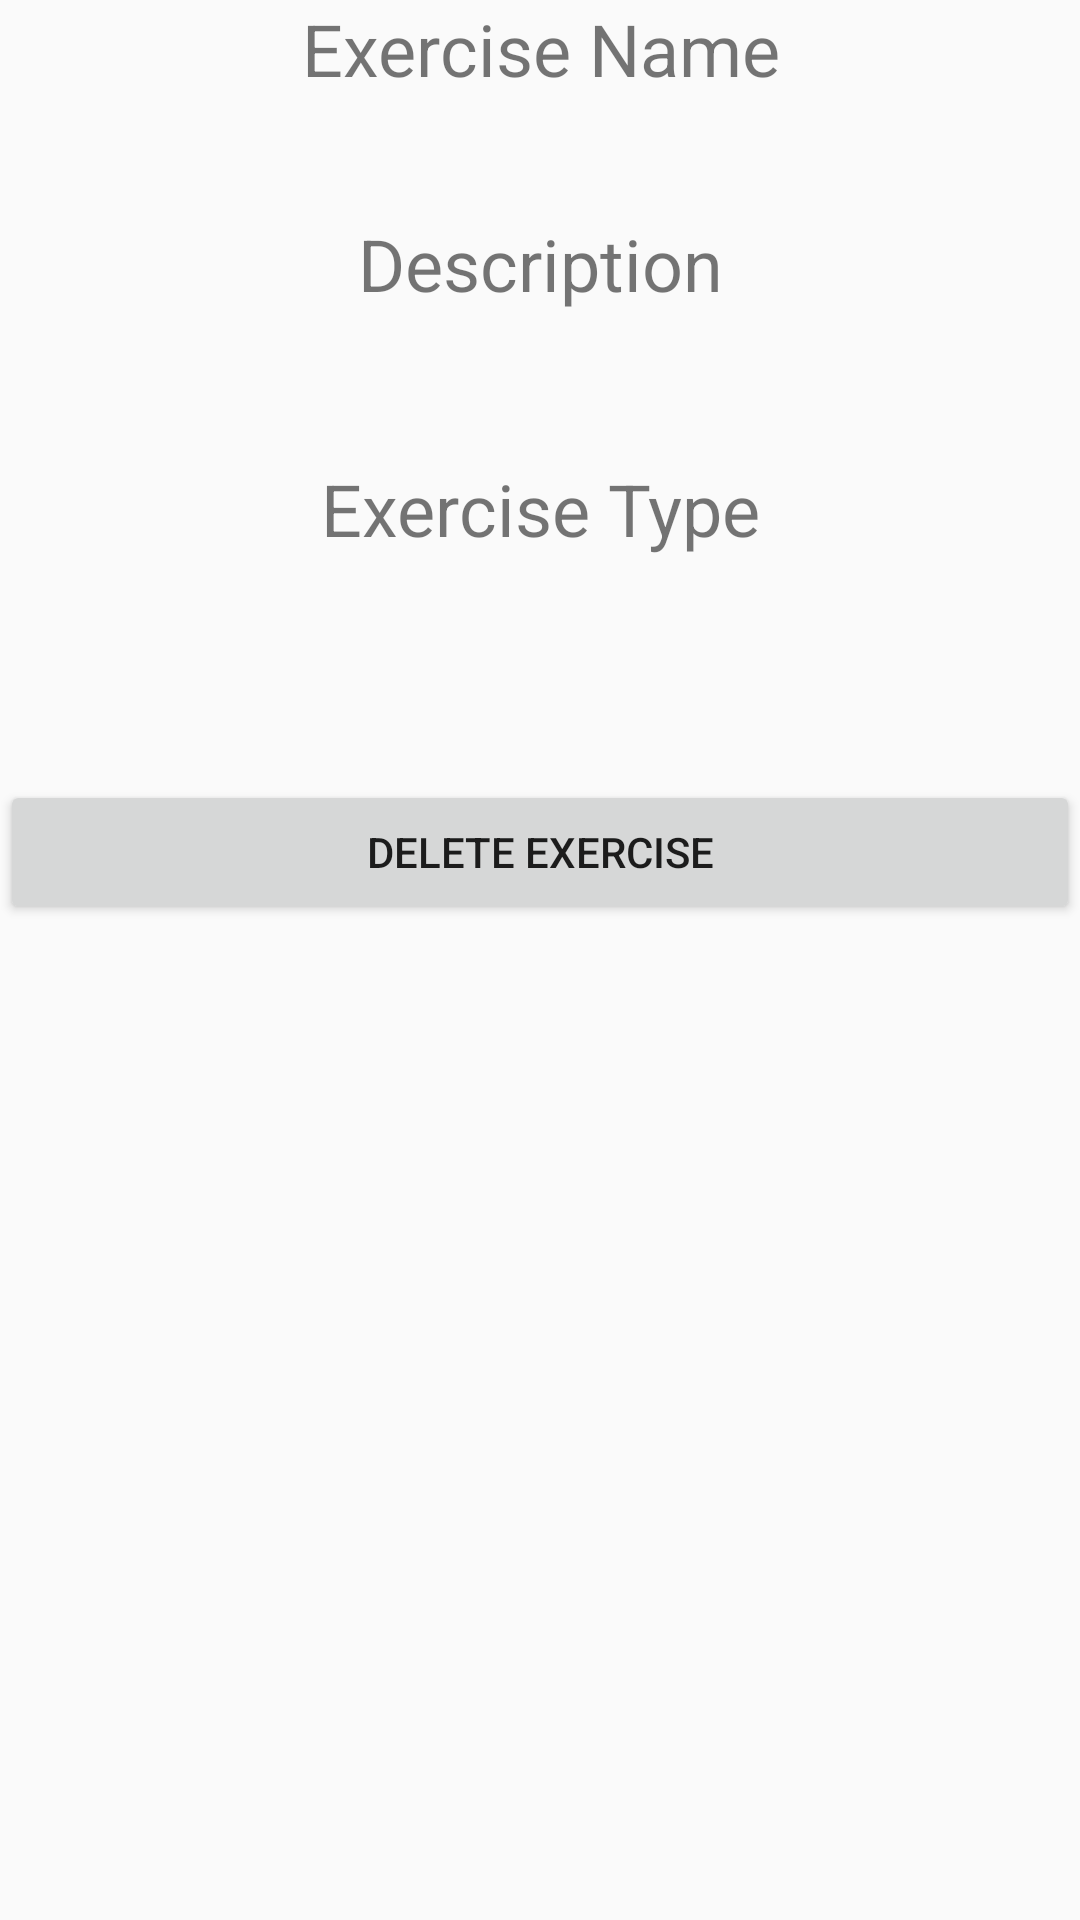

Here is an Android app screen rendered from its layout file. Give the layout XML and the strings, colors and styles it references.
<!-- AndroidManifest.xml: application theme AppTheme -->
<!-- res/layout/activity_view_exercise.xml -->
<?xml version="1.0" encoding="utf-8"?>
<LinearLayout xmlns:android="http://schemas.android.com/apk/res/android"
    xmlns:tools="http://schemas.android.com/tools"
    android:orientation="vertical" android:layout_width="match_parent"
    android:layout_height="match_parent">

    <TextView
        android:id="@+id/exerNameView"
        android:layout_width="match_parent"
        android:layout_height="wrap_content"
        android:text="Exercise Name"
        android:textAlignment="center"
        android:textSize="24sp" />

    <TextView
        android:id="@+id/exerNameView2"
        android:layout_width="match_parent"
        android:layout_height="wrap_content"
        android:layout_marginBottom="15dp"
        android:textAlignment="center"
        android:textSize="18sp" />

    <TextView
        android:id="@+id/exerDescView"
        android:layout_width="match_parent"
        android:layout_height="wrap_content"
        android:text="Description"
        android:textAlignment="center"
        android:textSize="24sp" />

    <TextView
        android:id="@+id/exerDescView2"
        android:layout_width="match_parent"
        android:layout_height="wrap_content"
        android:layout_marginBottom="25dp"
        android:textAlignment="center"
        android:textSize="18sp" />

    <TextView
        android:id="@+id/exerTypeView"
        android:layout_width="match_parent"
        android:layout_height="wrap_content"
        android:text="Exercise Type"
        android:textAlignment="center"
        android:textSize="24sp" />

    <TextView
        android:id="@+id/exerTypeView2"
        android:layout_width="match_parent"
        android:layout_height="wrap_content"
        android:textAlignment="center"
        android:textSize="18sp" />

    <Button
        android:id="@+id/delExerc"
        android:layout_width="match_parent"
        android:layout_height="wrap_content"
        android:layout_marginTop="50dp"
        android:text="Delete Exercise" />

</LinearLayout>
<!-- resources referenced by this layout -->
<resources>
  <style name="AppTheme" parent="Theme.AppCompat.Light.DarkActionBar">
          
          <item name="colorPrimary">@color/colorPrimary</item>
          <item name="colorPrimaryDark">@color/colorPrimaryDark</item>
          <item name="colorAccent">@color/colorAccent</item>
      </style>
  <color name="colorPrimary">#ff0000</color>
  <color name="colorPrimaryDark">#ff0000</color>
  <color name="colorAccent">#ff0000</color>
</resources>
